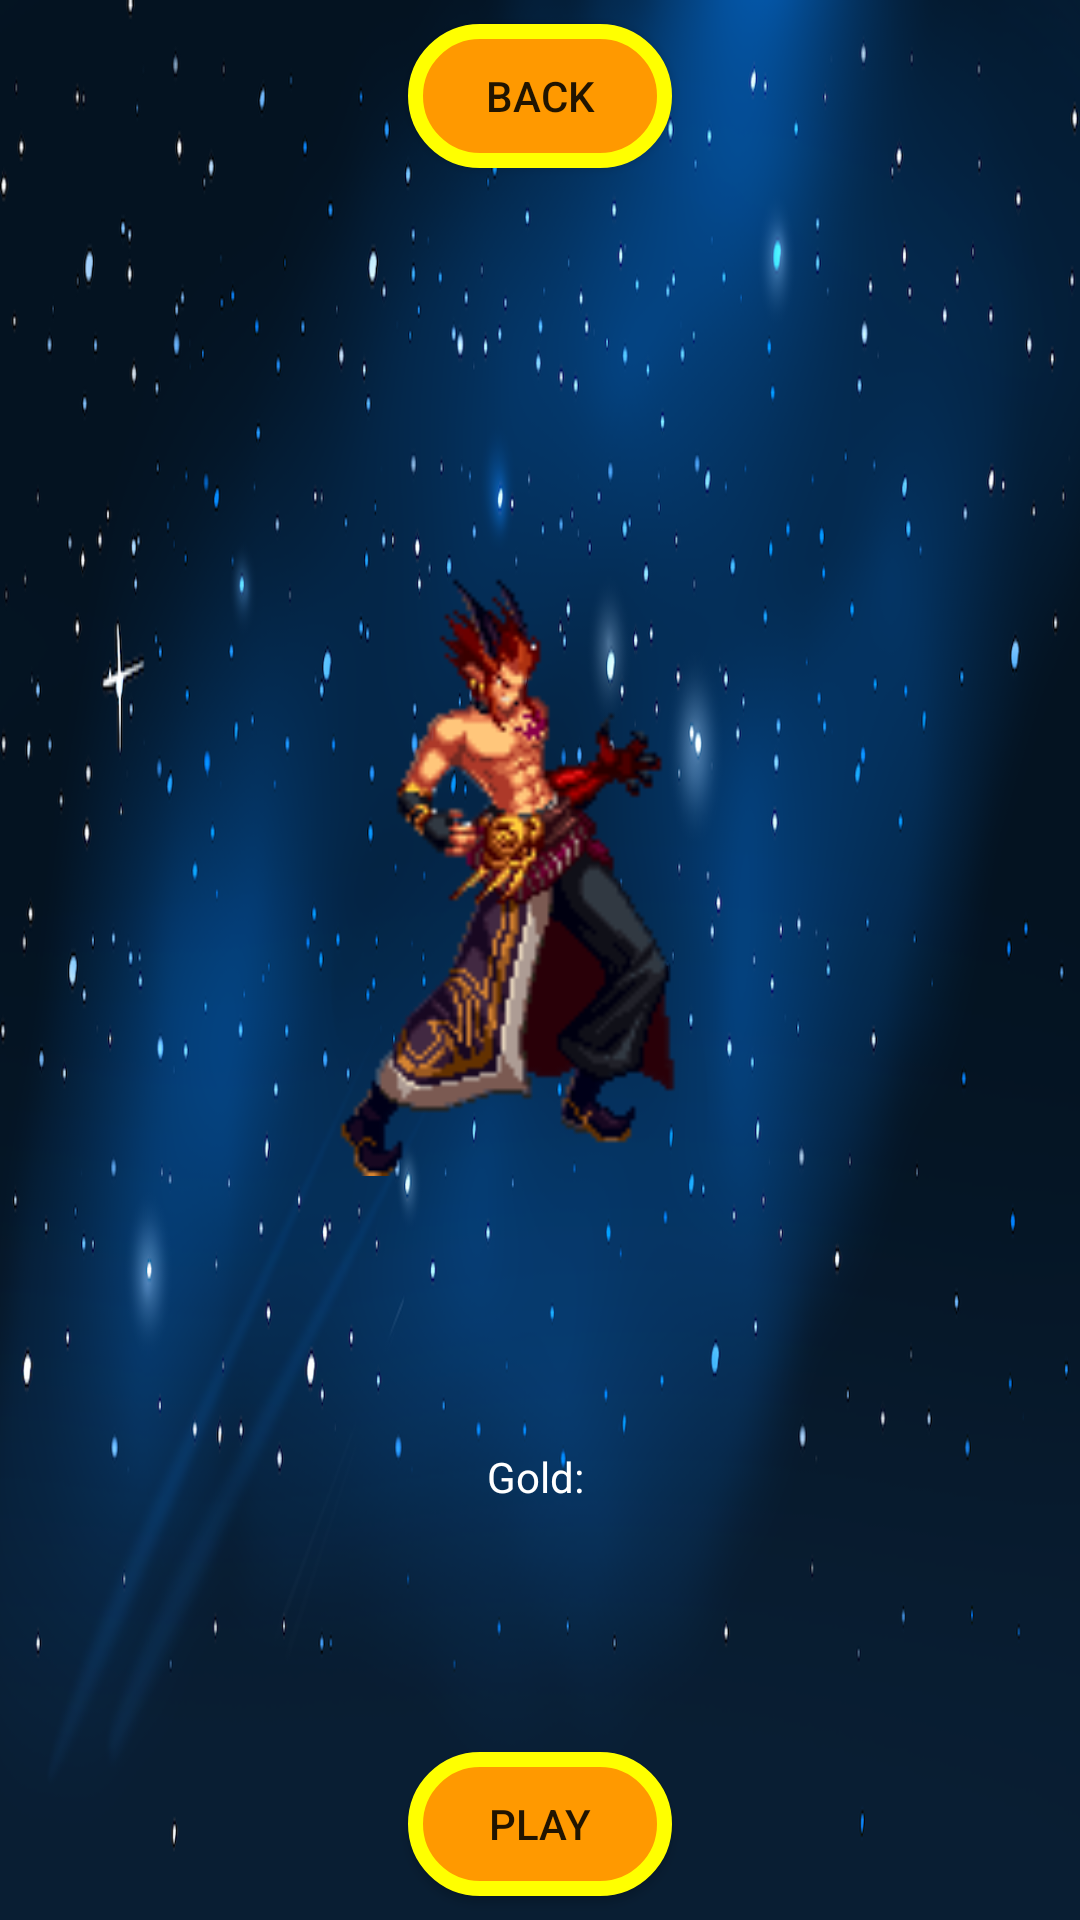

Layout XML and referenced resources for this Android screen:
<!-- AndroidManifest.xml: application theme Theme.AppCompat.Light.NoActionBar -->
<!-- res/layout/activity_summon_.xml -->
<?xml version="1.0" encoding="utf-8"?>
<android.support.constraint.ConstraintLayout xmlns:android="http://schemas.android.com/apk/res/android"
    xmlns:app="http://schemas.android.com/apk/res-auto"
    xmlns:tools="http://schemas.android.com/tools"
    android:layout_width="match_parent"
    android:layout_height="match_parent"
    tools:context=".Summon_Activity"
    android:background="@drawable/star_sky">

    <ImageView
        android:id="@+id/SummonView"
        android:layout_width="200dp"
        android:layout_height="200dp"
        android:layout_marginStart="8dp"
        android:layout_marginLeft="8dp"
        android:layout_marginTop="8dp"
        android:layout_marginEnd="8dp"
        android:layout_marginRight="8dp"
        android:layout_marginBottom="8dp"
        android:scaleType="fitCenter"
        app:layout_constraintBottom_toTopOf="@+id/play_bt"
        app:layout_constraintEnd_toEndOf="parent"
        app:layout_constraintStart_toStartOf="parent"
        app:layout_constraintTop_toTopOf="parent"
        app:srcCompat="@drawable/tower1" />

    <Button
        android:id="@+id/play_bt"
        android:layout_width="wrap_content"
        android:layout_height="wrap_content"
        android:layout_marginStart="8dp"
        android:layout_marginLeft="8dp"
        android:layout_marginEnd="8dp"
        android:layout_marginRight="8dp"
        android:layout_marginBottom="8dp"
        android:background="@drawable/button_shape"
        android:onClick="onPlayClick"
        android:text="Play"
        app:layout_constraintBottom_toBottomOf="parent"
        app:layout_constraintEnd_toEndOf="parent"
        app:layout_constraintStart_toStartOf="parent" />

    <TextView
        android:id="@+id/goldView"
        android:layout_width="wrap_content"
        android:layout_height="wrap_content"
        android:layout_marginStart="8dp"
        android:layout_marginLeft="8dp"
        android:layout_marginTop="8dp"
        android:layout_marginEnd="8dp"
        android:layout_marginRight="8dp"
        android:layout_weight="1"
        android:textColor="#FFFFFF"
        android:text="Gold: "
        app:layout_constraintBottom_toTopOf="@+id/play_bt"
        app:layout_constraintEnd_toEndOf="parent"
        app:layout_constraintStart_toStartOf="parent"
        app:layout_constraintTop_toBottomOf="@+id/SummonView" />

    <Button
        android:id="@+id/bt_back"
        android:layout_width="wrap_content"
        android:layout_height="wrap_content"
        android:layout_marginStart="8dp"
        android:layout_marginLeft="8dp"
        android:layout_marginTop="8dp"
        android:layout_marginEnd="8dp"
        android:layout_marginRight="8dp"
        android:background="@drawable/button_shape"
        android:onClick="onBack"
        android:text="Back"
        app:layout_constraintEnd_toEndOf="parent"
        app:layout_constraintStart_toStartOf="parent"
        app:layout_constraintTop_toTopOf="parent" />

</android.support.constraint.ConstraintLayout>
<!-- resources referenced by this layout -->
<resources>
  <!-- drawable button_shape (drawable) -->
  <?xml version="1.0" encoding="utf-8"?>
  <selector xmlns:android="http://schemas.android.com/apk/res/android"
      android:shape="rectangle">
  
      <item android:state_pressed="true">
          <shape>
              <stroke android:color="#FFFF00"
                  android:width="5dp"/>
              <solid android:color="#CC7A00" />
              <corners android:radius="1000dp"/>
          </shape>
          </item>
  
  
      <item android:state_pressed="false">
          <shape>
              <stroke android:color="#FFFF00"
                  android:width="5dp"/>
              <solid android:color="#FF9900" />
              <corners android:radius="1000dp"/>
          </shape>
      </item>
  </selector>
  <!-- drawable star_sky: png bitmap (drawable, 285033 bytes) -->
  <!-- drawable tower1: png bitmap (drawable, 7766 bytes) -->
</resources>
